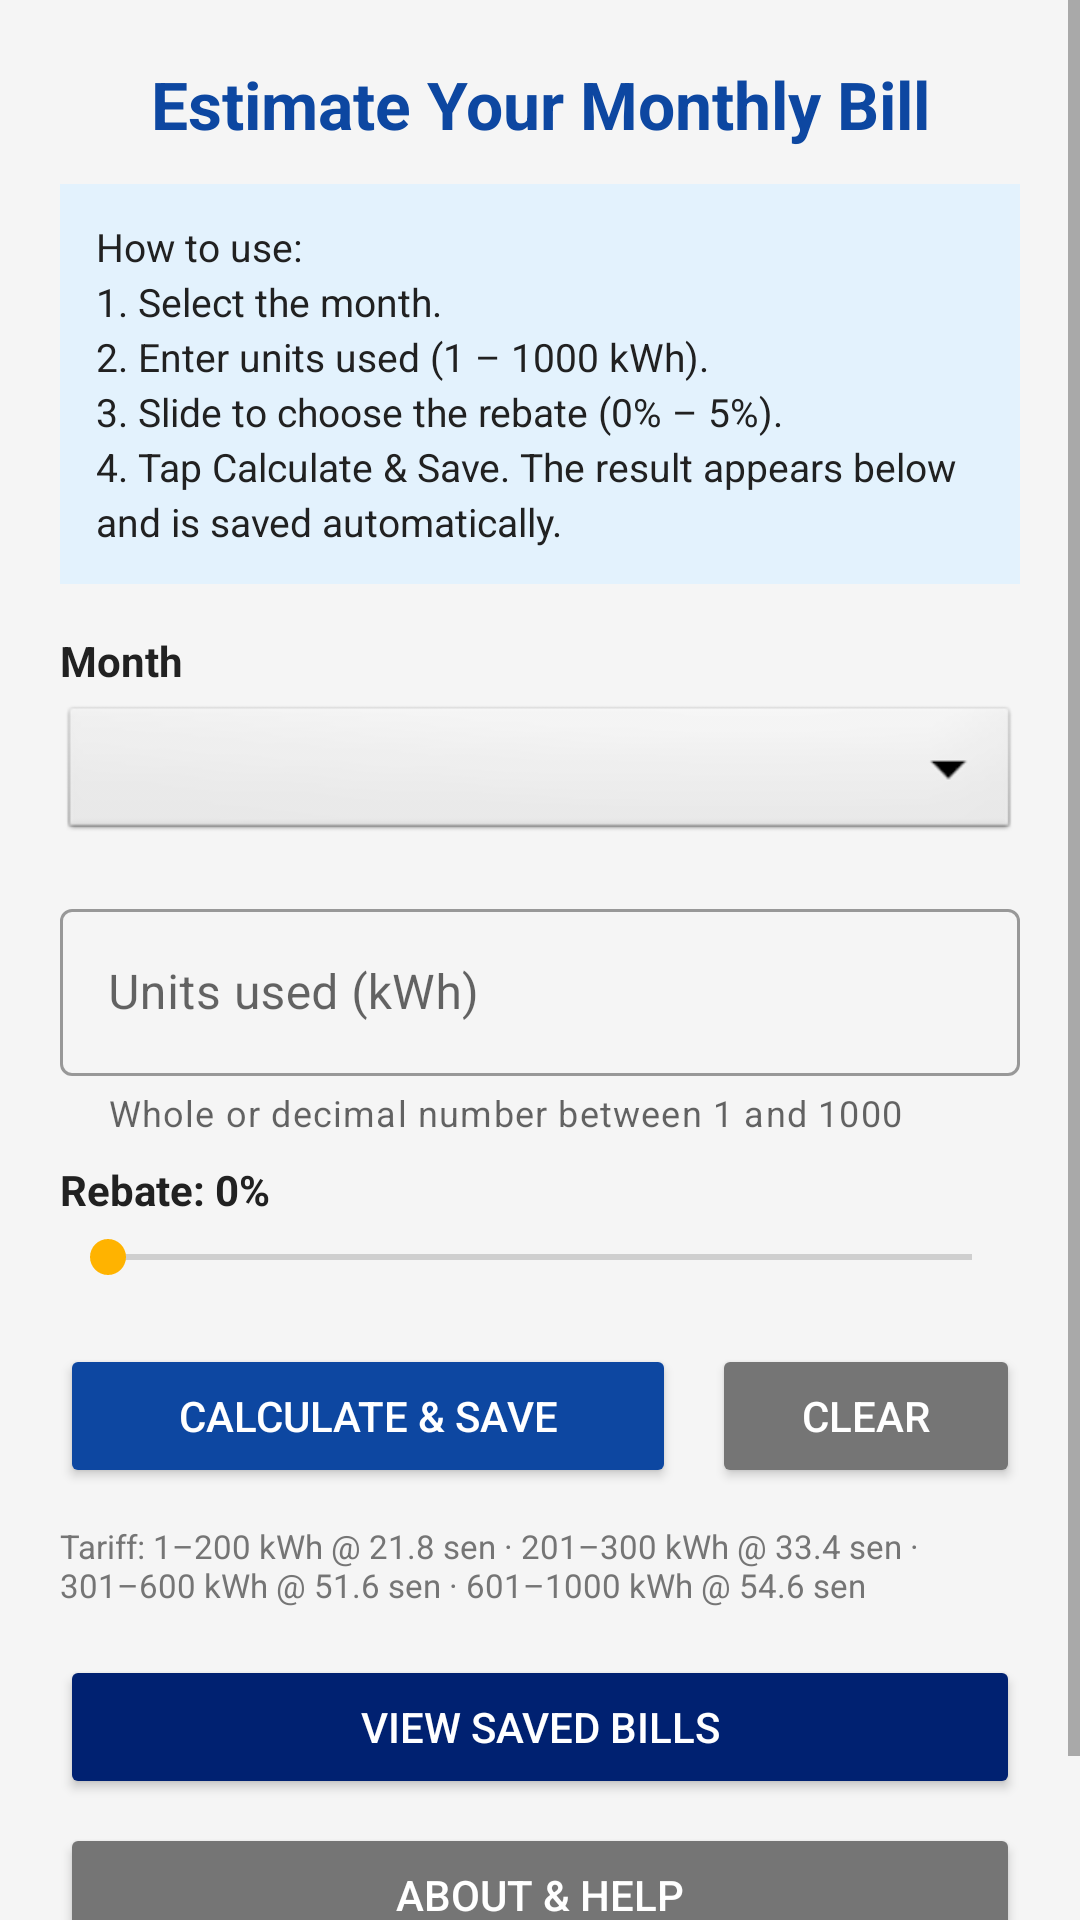

This screen was rendered from an Android layout file. Write that file and the resources it references.
<!-- AndroidManifest.xml: application theme Theme.IndividualAssignment_TengkuMuhammadZulhakim -->
<!-- res/layout/activity_main.xml -->
<?xml version="1.0" encoding="utf-8"?>
<ScrollView xmlns:android="http://schemas.android.com/apk/res/android"
    xmlns:app="http://schemas.android.com/apk/res-auto"
    xmlns:tools="http://schemas.android.com/tools"
    android:fitsSystemWindows="true"
    android:layout_width="match_parent"
    android:layout_height="match_parent"
    android:background="@color/background_grey"
    android:fillViewport="true"
    tools:context=".MainActivity">

    <LinearLayout
        android:layout_width="match_parent"
        android:layout_height="wrap_content"
        android:orientation="vertical"
        android:padding="20dp">

        <TextView
            android:layout_width="match_parent"
            android:layout_height="wrap_content"
            android:gravity="center"
            android:paddingBottom="12dp"
            android:text="@string/main_heading"
            android:textColor="@color/primary_blue"
            android:textSize="22sp"
            android:textStyle="bold" />

        
        <TextView
            android:layout_width="match_parent"
            android:layout_height="wrap_content"
            android:background="@color/notice_bg"
            android:lineSpacingExtra="3dp"
            android:padding="12dp"
            android:text="@string/main_instructions"
            android:textColor="@color/text_primary"
            android:textSize="13sp" />

        <TextView
            android:layout_width="wrap_content"
            android:layout_height="wrap_content"
            android:paddingTop="16dp"
            android:text="@string/label_month"
            android:textColor="@color/text_primary"
            android:textStyle="bold" />

        <Spinner
            android:id="@+id/spinnerMonth"
            android:layout_width="match_parent"
            android:layout_height="48dp"
            android:layout_marginTop="4dp"
            android:background="@android:drawable/btn_dropdown"
            android:contentDescription="@string/label_month" />

        <com.google.android.material.textfield.TextInputLayout
            android:id="@+id/tilUnits"
            style="@style/Widget.MaterialComponents.TextInputLayout.OutlinedBox"
            android:layout_width="match_parent"
            android:layout_height="wrap_content"
            android:layout_marginTop="16dp"
            android:hint="@string/hint_units"
            app:errorEnabled="true"
            app:helperText="@string/helper_units"
            app:helperTextEnabled="true"
            app:suffixText="kWh">

            <com.google.android.material.textfield.TextInputEditText
                android:id="@+id/etUnits"
                android:layout_width="match_parent"
                android:layout_height="wrap_content"
                android:imeOptions="actionDone"
                android:inputType="numberDecimal"
                android:maxLength="7" />
        </com.google.android.material.textfield.TextInputLayout>

        <TextView
            android:id="@+id/tvRebateLabel"
            android:layout_width="wrap_content"
            android:layout_height="wrap_content"
            android:layout_marginTop="8dp"
            android:text="Rebate: 0%"
            android:textColor="@color/text_primary"
            android:textStyle="bold" />

        <SeekBar
            android:id="@+id/sbRebate"
            android:layout_width="match_parent"
            android:layout_height="wrap_content"
            android:layout_marginTop="4dp"
            android:max="5"
            android:progress="0" />

        <LinearLayout
            android:layout_width="match_parent"
            android:layout_height="wrap_content"
            android:layout_marginTop="20dp"
            android:orientation="horizontal">

            <Button
                android:id="@+id/btnCalculate"
                android:layout_width="0dp"
                android:layout_height="wrap_content"
                android:layout_marginEnd="6dp"
                android:layout_weight="2"
                android:backgroundTint="@color/primary_blue"
                android:text="@string/btn_calculate"
                android:textColor="@color/white" />

            <Button
                android:id="@+id/btnClear"
                android:layout_width="0dp"
                android:layout_height="wrap_content"
                android:layout_marginStart="6dp"
                android:layout_weight="1"
                android:backgroundTint="@color/text_secondary"
                android:text="@string/btn_clear"
                android:textColor="@color/white" />
        </LinearLayout>

        
        <LinearLayout
            android:id="@+id/resultCard"
            android:layout_width="match_parent"
            android:layout_height="wrap_content"
            android:layout_marginTop="16dp"
            android:background="@color/white"
            android:elevation="2dp"
            android:orientation="vertical"
            android:padding="16dp"
            android:visibility="gone"
            tools:visibility="visible">

            <TextView
                android:layout_width="wrap_content"
                android:layout_height="wrap_content"
                android:text="@string/result_title"
                android:textColor="@color/text_secondary"
                android:textStyle="bold" />

            <TextView
                android:id="@+id/tvResultSummary"
                android:layout_width="match_parent"
                android:layout_height="wrap_content"
                android:layout_marginTop="6dp"
                android:textColor="@color/text_primary"
                android:textSize="14sp"
                tools:text="March · 467 kWh · Rebate 5%" />

            <TextView
                android:id="@+id/tvTotalCharges"
                android:layout_width="match_parent"
                android:layout_height="wrap_content"
                android:layout_marginTop="8dp"
                android:textColor="@color/text_primary"
                android:textSize="17sp"
                tools:text="Total Charges: RM 163.17" />

            <TextView
                android:id="@+id/tvFinalCost"
                android:layout_width="match_parent"
                android:layout_height="wrap_content"
                android:layout_marginTop="4dp"
                android:textColor="@color/primary_blue"
                android:textSize="20sp"
                android:textStyle="bold"
                tools:text="Final Cost: RM 155.01" />
        </LinearLayout>

        <TextView
            android:layout_width="match_parent"
            android:layout_height="wrap_content"
            android:layout_marginTop="12dp"
            android:text="@string/rate_notice"
            android:textColor="@color/text_secondary"
            android:textSize="11sp" />

        <Button
            android:id="@+id/btnViewList"
            android:layout_width="match_parent"
            android:layout_height="wrap_content"
            android:layout_marginTop="16dp"
            android:backgroundTint="@color/primary_blue_dark"
            android:text="@string/btn_view_list"
            android:textColor="@color/white" />

        <Button
            android:id="@+id/btnAbout"
            android:layout_width="match_parent"
            android:layout_height="wrap_content"
            android:layout_marginTop="8dp"
            android:layout_marginBottom="24dp"
            android:backgroundTint="@color/text_secondary"
            android:text="@string/btn_about"
            android:textColor="@color/white" />

    </LinearLayout>
</ScrollView>
<!-- resources referenced by this layout -->
<resources>
  <color name="background_grey">#FFF5F5F5</color>
  <color name="notice_bg">#FFE3F2FD</color>
  <color name="primary_blue">#FF0D47A1</color>
  <color name="primary_blue_dark">#FF002171</color>
  <color name="text_primary">#FF212121</color>
  <color name="text_secondary">#FF757575</color>
  <color name="white">#FFFFFFFF</color>
  <string name="btn_about">About &amp; Help</string>
  <string name="btn_calculate">Calculate &amp; Save</string>
  <string name="btn_clear">Clear</string>
  <string name="btn_view_list">View Saved Bills</string>
  <string name="helper_units">Whole or decimal number between 1 and 1000</string>
  <string name="hint_units">Units used (kWh)</string>
  <string name="label_month">Month</string>
  <string name="main_heading">Estimate Your Monthly Bill</string>
  <string name="main_instructions" formatted="false">How to use:\n1. Select the month.\n2. Enter units used (1 – 1000 kWh).\n3. Slide to choose the rebate (0% – 5%).\n4. Tap Calculate &amp; Save. The result appears below and is saved automatically.</string>
  <string name="rate_notice">Tariff: 1–200 kWh @ 21.8 sen · 201–300 kWh @ 33.4 sen · 301–600 kWh @ 51.6 sen · 601–1000 kWh @ 54.6 sen</string>
  <string name="result_title">Calculation Result</string>
  <style name="Theme.IndividualAssignment_TengkuMuhammadZulhakim" parent="Base.Theme.IndividualAssignment_TengkuMuhammadZulhakim" />
  <style name="Base.Theme.IndividualAssignment_TengkuMuhammadZulhakim" parent="Theme.MaterialComponents.Light.DarkActionBar">
          <item name="colorPrimary">@color/primary_blue</item>
          <item name="colorPrimaryVariant">@color/primary_blue_dark</item>
          <item name="colorOnPrimary">@color/white</item>
          <item name="colorSecondary">@color/accent_amber</item>
          <item name="colorSecondaryVariant">@color/accent_amber</item>
          <item name="colorOnSecondary">@color/black</item>
          <item name="colorAccent">@color/accent_amber</item>
          <item name="android:windowBackground">@color/background_grey</item>
          <item name="android:statusBarColor">@color/primary_blue_dark</item>
          <item name="android:windowLightStatusBar" tools:targetApi="m">false</item>
          
          <item name="android:windowOptOutEdgeToEdgeEnforcement" tools:targetApi="35">true</item>
      </style>
  <color name="accent_amber">#FFFFB300</color>
  <color name="black">#FF000000</color>
</resources>
